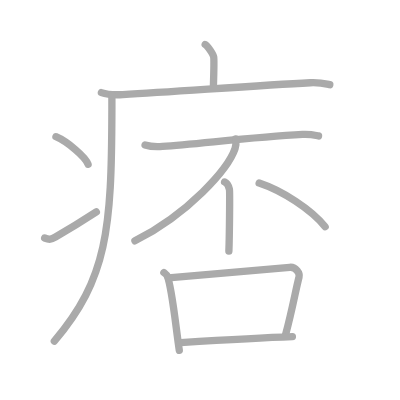
t = 0.00 s
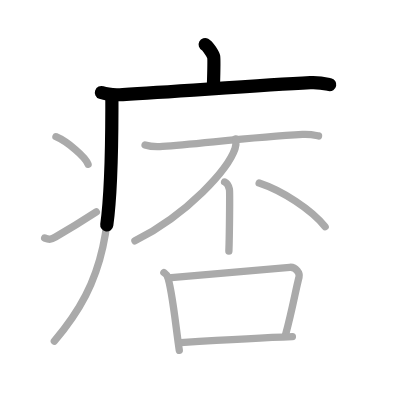
t = 2.50 s
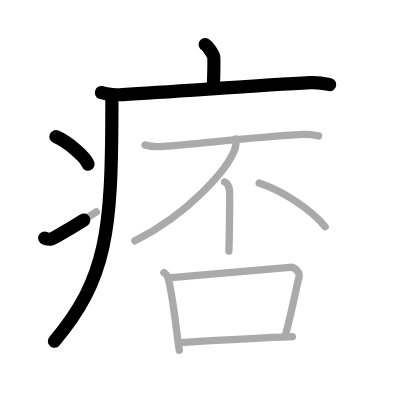
t = 4.75 s
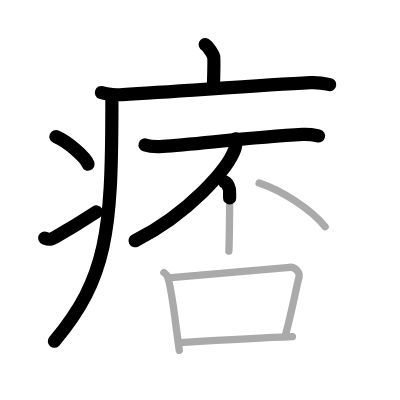
t = 7.25 s
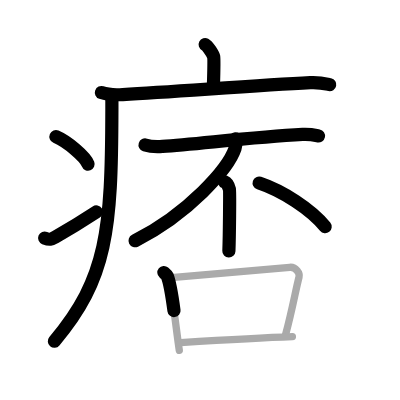
t = 9.50 s
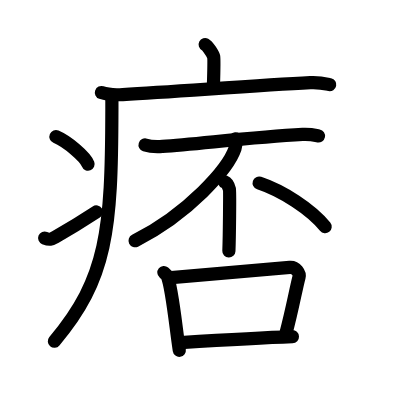
t = 12.00 s

The animated SVG that drew these frames (rendered in a browser with its animation timeline set to each time). Animation: 12 SMIL elements (animate=12); one cycle of 12.00 s.

<?xml version="1.0" standalone="no"?>
<!DOCTYPE svg PUBLIC "-//W3C//DTD SVG 1.1//EN"   "http://www.w3.org/Graphics/SVG/1.1/DTD/svg11.dtd">
<svg width="400px" height="400px"  version="1.1" xmlns="http://www.w3.org/2000/svg">
  <defs>
    <marker id="Triangle" viewBox="0 0 10 10" refX="0" refY="5" markerUnits="strokeWidth" markerWidth="3" style="stroke-opacity:0%;fill:#aaaaaa;" markerHeight="2" orient="auto">
      <path d="M 0 0 L 10 5 L 0 10 z" />
    </marker>
    
    <marker id="Arrow" viewBox="0 0 10 10" refX="5" refY="5" markerUnits="strokeWidth" markerWidth="1.8" style="stroke-opacity:0%;fill:#770000;" markerHeight="2" orient="auto">
      <path d="M 0 4 L 6 4 L 4 1 L 10 5 L 4 9 L 6 6 L 0 6 z" />
        <circle cx="5" cy="5" r="5" />
      </marker>
    
    <marker id="TriangleRed" viewBox="0 0 10 10" refX="0" refY="5" markerUnits="strokeWidth" markerWidth="3" style="stroke-opacity:0%;fill:#CC0000;" markerHeight="2" orient="auto">
      <path d="M 0 0 L 10 5 L 0 10 z" />
    </marker>
    
    <marker id="ArrowRed" viewBox="0 0 10 10" refX="5" refY="5" markerUnits="strokeWidth" markerWidth="1.8" style="stroke-opacity:0%;fill:#CC0000;" markerHeight="2" orient="auto">
      <path d="M 0 4 L 6 4 L 4 1 L 10 5 L 4 9 L 6 6 L 0 6 z" />
        <circle cx="5" cy="5" r="5" />
      </marker>
    
  </defs>
  
  <path style="fill:#ffffff; fill-opacity:100%; fill-rule:evenodd; stroke-width:0;" d="M 0 0 L 400px 0 L 400px 400px L 0 400px L 0 0" />

  <g transform="scale(3.6697247706422 3.6697247706422)">
<path style="fill:none; fill-opacity:0%; fill-rule:evenodd; stroke:#aaaaaa; stroke-opacity:100%; stroke-width: 1.5pt; stroke-linejoin:round; stroke-linecap:round;" d="M55.91 12.13c0.7 0.36 2.18 2.66 2.32 3.37c0.14 0.71 0.07 3.3-0.07 7.74"></path>
<path style="fill:none; fill-opacity:0%; fill-rule:evenodd; stroke:#aaaaaa; stroke-opacity:100%; stroke-width: 1.5pt; stroke-linejoin:round; stroke-linecap:round;" d="M27.63 25.23c1.52 0.54 4.3 0.63 5.82 0.54c15.8-0.91 37.05-2.52 51.11-3.23c2.53-0.13 4.05 0.26 5.31 0.53"></path>
<path style="fill:none; fill-opacity:0%; fill-rule:evenodd; stroke:#aaaaaa; stroke-opacity:100%; stroke-width: 1.5pt; stroke-linejoin:round; stroke-linecap:round;" d="M30.49 26c0 1.28 0 2.53 0 3.75c-0.07 32.97-1.27 46.13-15.68 63.22"></path>
<path style="fill:none; fill-opacity:0%; fill-rule:evenodd; stroke:#aaaaaa; stroke-opacity:100%; stroke-width: 1.5pt; stroke-linejoin:round; stroke-linecap:round;" d="M15.25 37.25c3.09 1.32 7.98 5.44 8.75 7.5"></path>
<path style="fill:none; fill-opacity:0%; fill-rule:evenodd; stroke:#aaaaaa; stroke-opacity:100%; stroke-width: 1.5pt; stroke-linejoin:round; stroke-linecap:round;" d="M12.17 64.86c1.34 0.55 1.76 0.39 2.94-0.28c4.77-2.73 7.53-4.47 11.14-6.83"></path>
<path style="fill:none; fill-opacity:0%; fill-rule:evenodd; stroke:#aaaaaa; stroke-opacity:100%; stroke-width: 1.5pt; stroke-linejoin:round; stroke-linecap:round;" d="M39.53 39.49c1.24 0.4 3.51 0.49 4.75 0.4c9.47-0.64 24.56-2.51 38.18-3.25c2.06-0.11 3.3 0.19 4.34 0.4"></path>
<path style="fill:none; fill-opacity:0%; fill-rule:evenodd; stroke:#aaaaaa; stroke-opacity:100%; stroke-width: 1.5pt; stroke-linejoin:round; stroke-linecap:round;" d="M64.22 37.83c0.08 0.65 0.16 1.69-0.16 2.63c-1.87 5.54-12.6 17.71-27.29 25.16"></path>
<path style="fill:none; fill-opacity:0%; fill-rule:evenodd; stroke:#aaaaaa; stroke-opacity:100%; stroke-width: 1.5pt; stroke-linejoin:round; stroke-linecap:round;" d="M61.2 49.58c0.73 0.31 1.17 1.38 1.32 2c0.14 0.61 0 13.03-0.15 16.86"></path>
<path style="fill:none; fill-opacity:0%; fill-rule:evenodd; stroke:#aaaaaa; stroke-opacity:100%; stroke-width: 1.5pt; stroke-linejoin:round; stroke-linecap:round;" d="M70.62 49.88c6.35 2.1 14.16 7.18 17.98 11.9"></path>
<path style="fill:none; fill-opacity:0%; fill-rule:evenodd; stroke:#aaaaaa; stroke-opacity:100%; stroke-width: 1.5pt; stroke-linejoin:round; stroke-linecap:round;" d="M44.66 74.27c0.38 0.32 0.76 0.59 0.93 0.99c1.31 3.19 2.38 14.47 3.27 20.2"></path>
<path style="fill:none; fill-opacity:0%; fill-rule:evenodd; stroke:#aaaaaa; stroke-opacity:100%; stroke-width: 1.5pt; stroke-linejoin:round; stroke-linecap:round;" d="M45.89 75.71c9.62-0.82 28.3-2.41 33.06-2.86c1.74-0.16 2.79 1.66 2.54 2.63c-1.03 4.01-1.75 8.57-3.68 15.75"></path>
<path style="fill:none; fill-opacity:0%; fill-rule:evenodd; stroke:#aaaaaa; stroke-opacity:100%; stroke-width: 1.5pt; stroke-linejoin:round; stroke-linecap:round;" d="M49.23 93.36c7.08-0.43 21.29-1.28 30.45-1.62"></path>

<path style="fill:none; fill-opacity:0%; fill-rule:evenodd; stroke:#000000; stroke-opacity:100%; stroke-width: 2.7pt; stroke-linejoin:round; stroke-linecap:round;" d="M55.91 12.13c0.7 0.36 2.18 2.66 2.32 3.37c0.14 0.71 0.07 3.3-0.07 7.74" pathLength="100" stroke-dashoffset="100" stroke-dasharray="100 105"><animate id="dashAnim1" attributeName="stroke-dashoffset" from="100" to="0" dur="1s" calcMode="linear" fill="freeze"/></path>
<path style="fill:none; fill-opacity:0%; fill-rule:evenodd; stroke:#000000; stroke-opacity:100%; stroke-width: 2.7pt; stroke-linejoin:round; stroke-linecap:round;" d="M27.63 25.23c1.52 0.54 4.3 0.63 5.82 0.54c15.8-0.91 37.05-2.52 51.11-3.23c2.53-0.13 4.05 0.26 5.31 0.53" pathLength="100" stroke-dashoffset="100" stroke-dasharray="100 105"><animate id="dashAnim2" attributeName="stroke-dashoffset" from="100" to="0" dur="1s" calcMode="linear" begin="dashAnim1.end" fill="freeze"/></path>
<path style="fill:none; fill-opacity:0%; fill-rule:evenodd; stroke:#000000; stroke-opacity:100%; stroke-width: 2.7pt; stroke-linejoin:round; stroke-linecap:round;" d="M30.49 26c0 1.28 0 2.53 0 3.75c-0.07 32.97-1.27 46.13-15.68 63.22" pathLength="100" stroke-dashoffset="100" stroke-dasharray="100 105"><animate id="dashAnim3" attributeName="stroke-dashoffset" from="100" to="0" dur="1s" calcMode="linear" begin="dashAnim2.end" fill="freeze"/></path>
<path style="fill:none; fill-opacity:0%; fill-rule:evenodd; stroke:#000000; stroke-opacity:100%; stroke-width: 2.7pt; stroke-linejoin:round; stroke-linecap:round;" d="M15.25 37.25c3.09 1.32 7.98 5.44 8.75 7.5" pathLength="100" stroke-dashoffset="100" stroke-dasharray="100 105"><animate id="dashAnim4" attributeName="stroke-dashoffset" from="100" to="0" dur="1s" calcMode="linear" begin="dashAnim3.end" fill="freeze"/></path>
<path style="fill:none; fill-opacity:0%; fill-rule:evenodd; stroke:#000000; stroke-opacity:100%; stroke-width: 2.7pt; stroke-linejoin:round; stroke-linecap:round;" d="M12.17 64.86c1.34 0.55 1.76 0.39 2.94-0.28c4.77-2.73 7.53-4.47 11.14-6.83" pathLength="100" stroke-dashoffset="100" stroke-dasharray="100 105"><animate id="dashAnim5" attributeName="stroke-dashoffset" from="100" to="0" dur="1s" calcMode="linear" begin="dashAnim4.end" fill="freeze"/></path>
<path style="fill:none; fill-opacity:0%; fill-rule:evenodd; stroke:#000000; stroke-opacity:100%; stroke-width: 2.7pt; stroke-linejoin:round; stroke-linecap:round;" d="M39.53 39.49c1.24 0.4 3.51 0.49 4.75 0.4c9.47-0.64 24.56-2.51 38.18-3.25c2.06-0.11 3.3 0.19 4.34 0.4" pathLength="100" stroke-dashoffset="100" stroke-dasharray="100 105"><animate id="dashAnim6" attributeName="stroke-dashoffset" from="100" to="0" dur="1s" calcMode="linear" begin="dashAnim5.end" fill="freeze"/></path>
<path style="fill:none; fill-opacity:0%; fill-rule:evenodd; stroke:#000000; stroke-opacity:100%; stroke-width: 2.7pt; stroke-linejoin:round; stroke-linecap:round;" d="M64.22 37.83c0.08 0.65 0.16 1.69-0.16 2.63c-1.87 5.54-12.6 17.71-27.29 25.16" pathLength="100" stroke-dashoffset="100" stroke-dasharray="100 105"><animate id="dashAnim7" attributeName="stroke-dashoffset" from="100" to="0" dur="1s" calcMode="linear" begin="dashAnim6.end" fill="freeze"/></path>
<path style="fill:none; fill-opacity:0%; fill-rule:evenodd; stroke:#000000; stroke-opacity:100%; stroke-width: 2.7pt; stroke-linejoin:round; stroke-linecap:round;" d="M61.2 49.58c0.73 0.31 1.17 1.38 1.32 2c0.14 0.61 0 13.03-0.15 16.86" pathLength="100" stroke-dashoffset="100" stroke-dasharray="100 105"><animate id="dashAnim8" attributeName="stroke-dashoffset" from="100" to="0" dur="1s" calcMode="linear" begin="dashAnim7.end" fill="freeze"/></path>
<path style="fill:none; fill-opacity:0%; fill-rule:evenodd; stroke:#000000; stroke-opacity:100%; stroke-width: 2.7pt; stroke-linejoin:round; stroke-linecap:round;" d="M70.62 49.88c6.35 2.1 14.16 7.18 17.98 11.9" pathLength="100" stroke-dashoffset="100" stroke-dasharray="100 105"><animate id="dashAnim9" attributeName="stroke-dashoffset" from="100" to="0" dur="1s" calcMode="linear" begin="dashAnim8.end" fill="freeze"/></path>
<path style="fill:none; fill-opacity:0%; fill-rule:evenodd; stroke:#000000; stroke-opacity:100%; stroke-width: 2.7pt; stroke-linejoin:round; stroke-linecap:round;" d="M44.66 74.27c0.38 0.32 0.76 0.59 0.93 0.99c1.31 3.19 2.38 14.47 3.27 20.2" pathLength="100" stroke-dashoffset="100" stroke-dasharray="100 105"><animate id="dashAnim10" attributeName="stroke-dashoffset" from="100" to="0" dur="1s" calcMode="linear" begin="dashAnim9.end" fill="freeze"/></path>
<path style="fill:none; fill-opacity:0%; fill-rule:evenodd; stroke:#000000; stroke-opacity:100%; stroke-width: 2.7pt; stroke-linejoin:round; stroke-linecap:round;" d="M45.89 75.71c9.62-0.82 28.3-2.41 33.06-2.86c1.74-0.16 2.79 1.66 2.54 2.63c-1.03 4.01-1.75 8.57-3.68 15.75" pathLength="100" stroke-dashoffset="100" stroke-dasharray="100 105"><animate id="dashAnim11" attributeName="stroke-dashoffset" from="100" to="0" dur="1s" calcMode="linear" begin="dashAnim10.end" fill="freeze"/></path>
<path style="fill:none; fill-opacity:0%; fill-rule:evenodd; stroke:#000000; stroke-opacity:100%; stroke-width: 2.7pt; stroke-linejoin:round; stroke-linecap:round;" d="M49.23 93.36c7.08-0.43 21.29-1.28 30.45-1.62" pathLength="100" stroke-dashoffset="100" stroke-dasharray="100 105"><animate id="dashAnim12" attributeName="stroke-dashoffset" from="100" to="0" dur="1s" calcMode="linear" begin="dashAnim11.end" fill="freeze"/></path>

</g>

</svg>  
          
